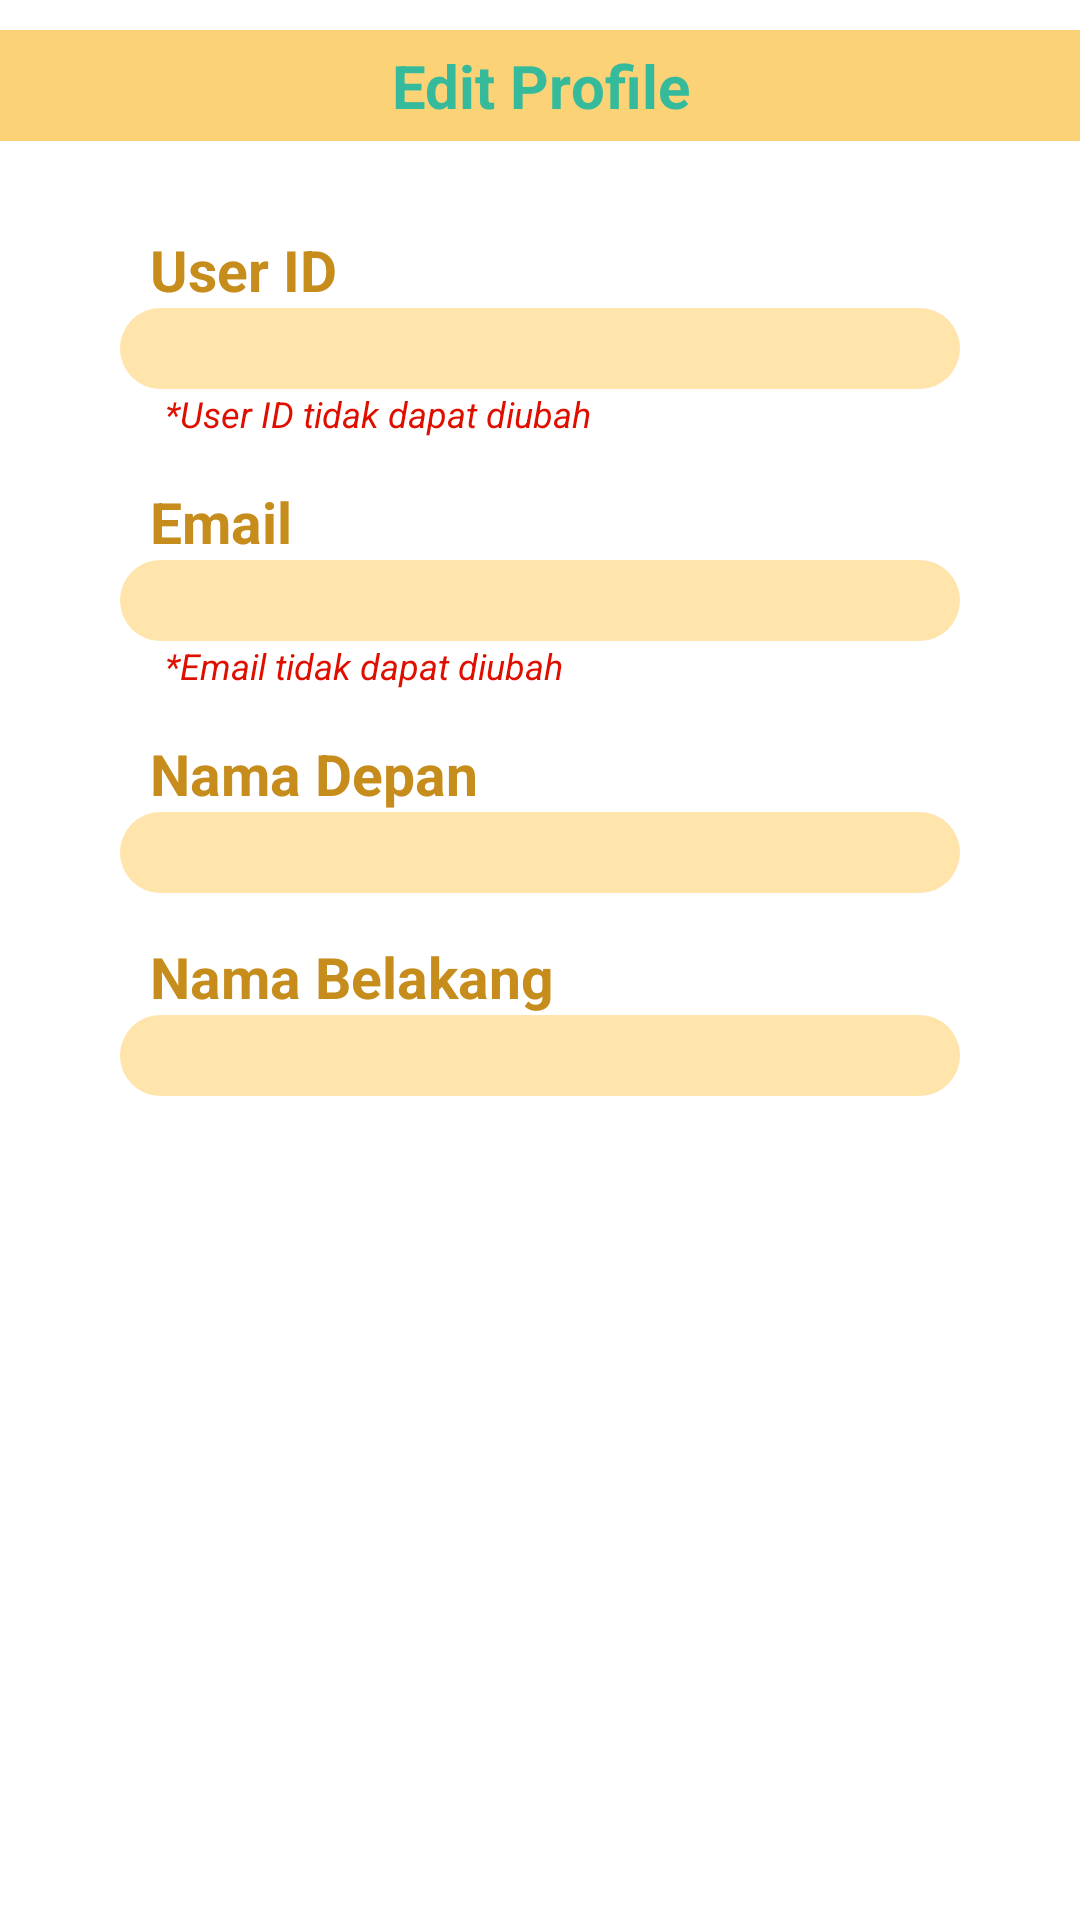

The Android layout XML behind this screen, and the referenced resources:
<!-- AndroidManifest.xml: application theme Theme.BeeCommerce -->
<!-- res/layout/fragment_edit_profil.xml -->
<?xml version="1.0" encoding="utf-8"?>
<RelativeLayout
    xmlns:android="http://schemas.android.com/apk/res/android"
    xmlns:tools="http://schemas.android.com/tools"
    android:layout_width="match_parent"
    android:layout_height="match_parent"
    tools:context=".view.editProfil.editProfilFragment">

    <TextView
        android:id="@+id/header"
        android:layout_width="match_parent"
        android:layout_height="wrap_content"
        android:layout_marginTop="10dp"
        android:background="@color/sunflower_low"
        android:gravity="center"
        android:padding="5dp"
        android:paddingLeft="10dp"
        android:text="Edit Profile"
        android:textColor="@color/mint_high"
        android:textSize="20sp"
        android:textStyle="bold" />

    <LinearLayout
        android:layout_below="@id/header"
        android:layout_width="match_parent"
        android:layout_height="wrap_content"
        android:layout_marginTop="30dp"
        android:orientation="vertical">

        <LinearLayout
            android:layout_width="match_parent"
            android:layout_height="wrap_content"
            android:paddingLeft="40dp"
            android:paddingRight="40dp"
            android:orientation="vertical">

            <TextView
                android:paddingLeft="10dp"
                android:layout_width="match_parent"
                android:layout_height="wrap_content"
                android:text="User ID"
                android:textColor="@color/sunflower_dark"
                android:textSize="19sp"
                android:textStyle="bold" />

            <EditText
                android:id="@+id/etUserId"
                android:layout_width="match_parent"
                android:layout_height="wrap_content"
                android:background="@drawable/bg_button2"
                android:editable="false"
                android:padding="10dp"
                android:textStyle="bold"
                android:textColor="@color/red_dark" />

            <TextView
                android:paddingLeft="15dp"
                android:layout_width="match_parent"
                android:layout_height="wrap_content"
                android:text="*User ID tidak dapat diubah"
                android:layout_marginBottom="15dp"
                android:textColor="@color/red_dark"
                android:textSize="12sp"
                android:textStyle="italic" />

            <TextView
                android:paddingLeft="10dp"
                android:layout_width="match_parent"
                android:layout_height="wrap_content"
                android:text="Email"
                android:textColor="@color/sunflower_dark"
                android:textSize="19sp"
                android:textStyle="bold" />

            <EditText
                android:id="@+id/etEmail"
                android:layout_width="match_parent"
                android:layout_height="wrap_content"
                android:background="@drawable/bg_button2"
                android:textColor="@color/red_dark"
                android:padding="10dp"
                android:textStyle="bold"
                android:editable="false"/>

            <TextView
                android:paddingLeft="15dp"
                android:layout_width="match_parent"
                android:layout_height="wrap_content"
                android:text="*Email tidak dapat diubah"
                android:layout_marginBottom="15dp"
                android:textColor="@color/red_dark"
                android:textSize="12sp"
                android:textStyle="italic" />

            <TextView
                android:paddingLeft="10dp"
                android:layout_width="match_parent"
                android:layout_height="wrap_content"
                android:text="Nama Depan"
                android:textColor="@color/sunflower_dark"
                android:textSize="19sp"
                android:textStyle="bold" />

            <EditText
                android:id="@+id/etNamaDepan"
                android:layout_width="match_parent"
                android:layout_height="wrap_content"
                android:layout_marginBottom="15dp"
                android:background="@drawable/bg_button2"
                android:textColor="@color/black"
                android:padding="10dp"/>

            <TextView
                android:paddingLeft="10dp"
                android:layout_width="match_parent"
                android:layout_height="wrap_content"
                android:text="Nama Belakang"
                android:textColor="@color/sunflower_dark"
                android:textSize="19sp"
                android:textStyle="bold" />

            <EditText
                android:id="@+id/etNamaBelakang"
                android:layout_width="match_parent"
                android:layout_height="wrap_content"
                android:layout_marginBottom="15dp"
                android:background="@drawable/bg_button2"
                android:textColor="@color/black"
                android:padding="10dp"/>

        </LinearLayout>

        <LinearLayout
            android:layout_width="match_parent"
            android:layout_height="wrap_content"
            android:orientation="horizontal"
            android:layout_marginTop="20dp"
            android:layout_marginLeft="30dp"
            android:layout_marginRight="30dp">

            <Button
                android:id="@+id/btnUbah"
                android:layout_width="match_parent"
                android:layout_height="wrap_content"
                android:textColor="@color/white"
                android:textStyle="bold"
                android:backgroundTint="#8BC34A"
                android:layout_weight="1"
                android:layout_marginRight="10dp"
                android:text="UPDATE"/>

            <Button
                android:id="@+id/btnBatal"
                android:layout_width="match_parent"
                android:layout_height="wrap_content"
                android:textColor="@color/white"
                android:textStyle="bold"
                android:backgroundTint="#E10F56"
                android:layout_weight="1"
                android:layout_marginLeft="10dp"
                android:text="BATAL"/>

        </LinearLayout>

    </LinearLayout>

    <ProgressBar
        android:id="@+id/progressEdit"
        android:layout_width="wrap_content"
        android:layout_height="wrap_content"
        android:layout_centerInParent="true"
        android:visibility="gone" />

</RelativeLayout>
<!-- resources referenced by this layout -->
<resources>
  <color name="black">#FF000000</color>
  <color name="mint_high">#35BB9B</color>
  <color name="red_dark">#DF0F00</color>
  <color name="sunflower_dark">#C68D1C</color>
  <color name="sunflower_low">#FCD277</color>
  <color name="white">#FFFFFFFF</color>
  <!-- drawable bg_button2 (drawable) -->
  <?xml version="1.0" encoding="utf-8"?>
  <shape android:shape="rectangle"
      xmlns:android="http://schemas.android.com/apk/res/android">
      <solid android:color="@color/sunflower_vlow"/>
      <corners android:radius="15dp"/>
  </shape>
  <style name="Theme.BeeCommerce" parent="Theme.MaterialComponents.DayNight.DarkActionBar">
          
          <item name="colorPrimary">@color/sunflower_med</item>
          <item name="colorPrimaryVariant">@color/sunflower_high</item>
          <item name="colorOnPrimary">@color/white</item>
          
          <item name="colorSecondary">@color/sunflower_low</item>
          <item name="colorSecondaryVariant">@color/sunflower_high</item>
          <item name="colorOnSecondary">@color/black</item>
          
          <item name="android:statusBarColor" tools:targetApi="l">?attr/colorPrimaryVariant</item>
          
      </style>
  <color name="sunflower_vlow">#FFE4AB</color>
  <color name="sunflower_med">#FECD57</color>
  <color name="sunflower_high">#F5BA45</color>
</resources>
